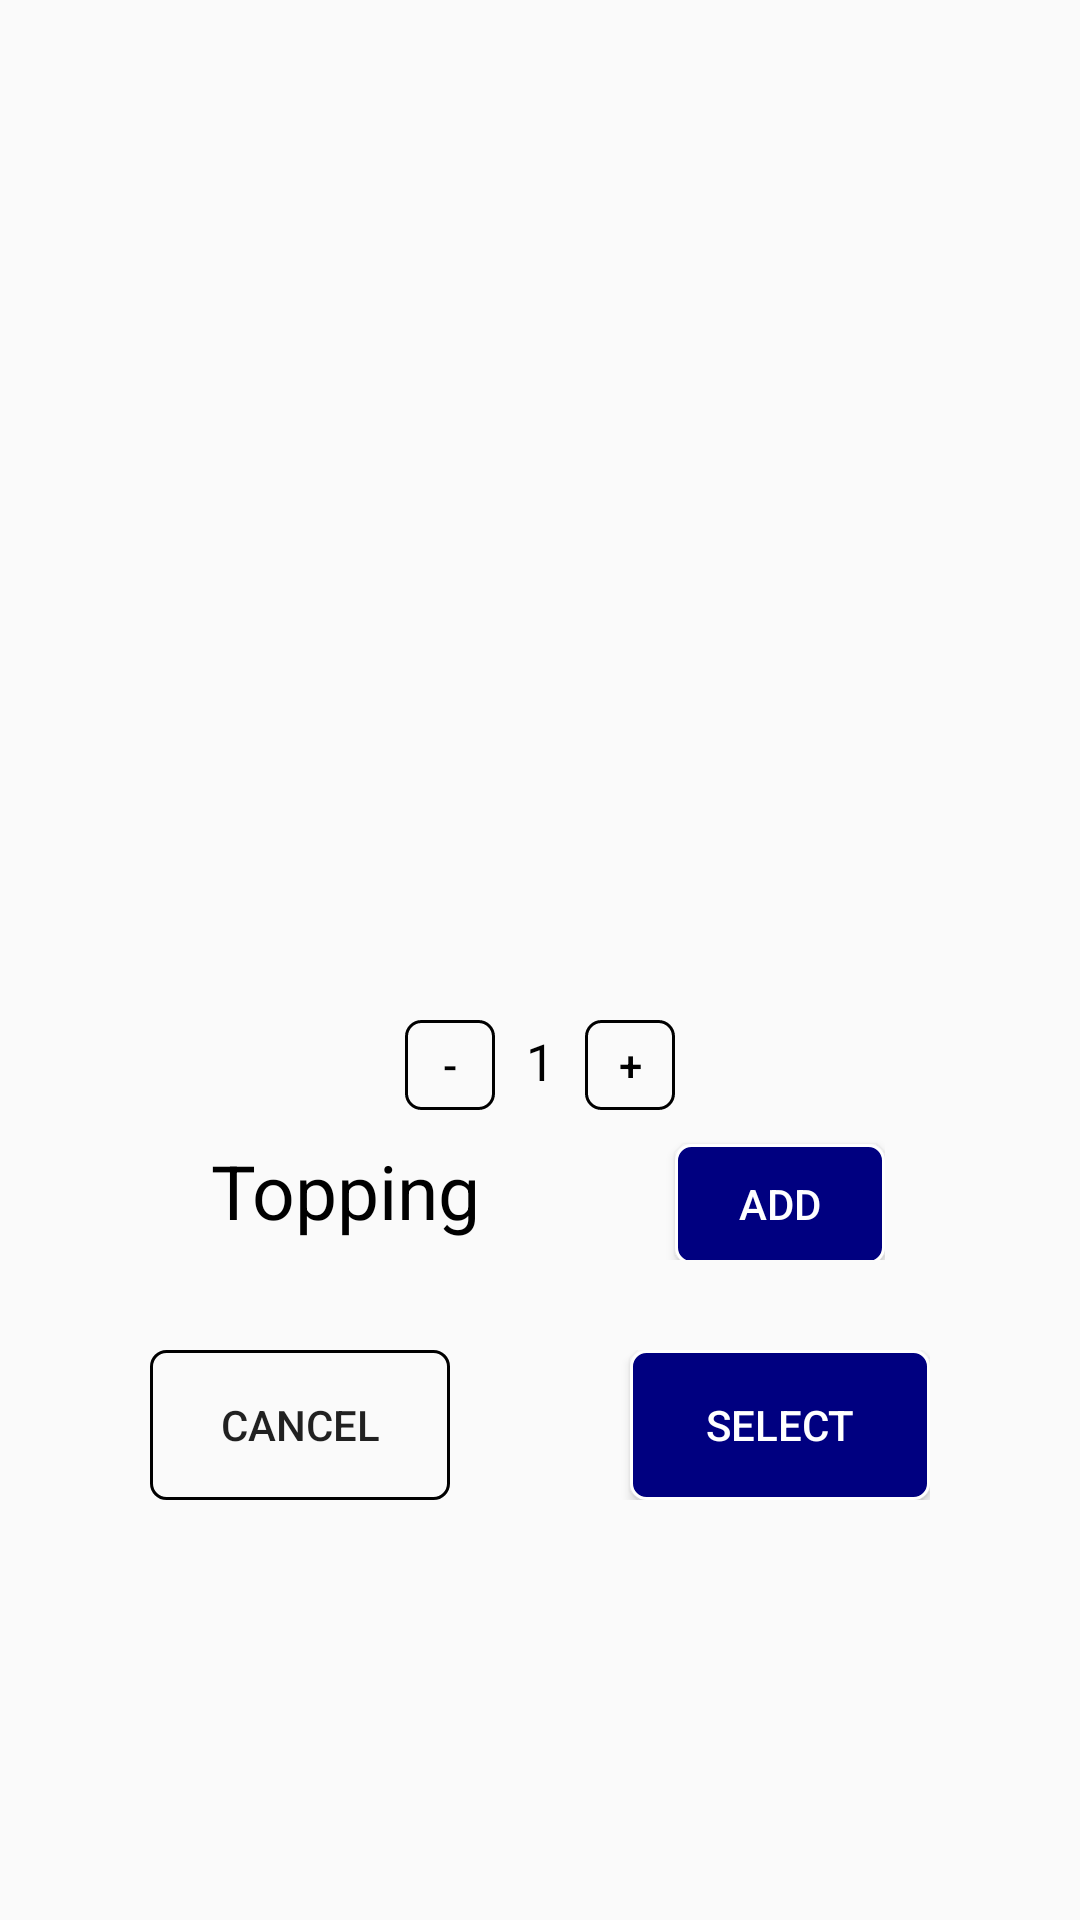

Layout XML and referenced resources for this Android screen:
<!-- AndroidManifest.xml: application theme Theme.Kiosk_ui_event -->
<!-- res/layout/clickmenu_fragment.xml -->
<?xml version="1.0" encoding="utf-8"?>
<androidx.constraintlayout.widget.ConstraintLayout xmlns:android="http://schemas.android.com/apk/res/android"
    xmlns:app="http://schemas.android.com/apk/res-auto"
    xmlns:tools="http://schemas.android.com/tools"
    android:layout_width="match_parent"
    android:layout_height="match_parent">

    <ImageView
        android:id="@+id/image"
        android:layout_width="200dp"
        android:layout_height="260dp"
        android:layout_gravity="center"
        android:src="@drawable/coffee1"
        app:layout_constraintEnd_toEndOf="parent"
        app:layout_constraintStart_toStartOf="parent"
        app:layout_constraintTop_toTopOf="parent" />

    <TextView
        android:id="@+id/menu_name"
        android:layout_width="150dp"
        android:layout_height="40dp"
        android:layout_gravity="center"
        android:textAlignment="center"
        android:textColor="#000000"
        android:textSize="30sp"
        app:layout_constraintEnd_toEndOf="parent"
        app:layout_constraintStart_toStartOf="parent"
        app:layout_constraintTop_toBottomOf="@+id/image" />

    <TextView
        android:id="@+id/cost"
        android:layout_width="150dp"
        android:layout_height="40dp"
        android:layout_gravity="center"
        android:textAlignment="center"
        android:textColor="#000000"
        android:textSize="30sp"
        app:layout_constraintEnd_toEndOf="parent"
        app:layout_constraintStart_toStartOf="parent"
        app:layout_constraintTop_toBottomOf="@+id/menu_name" />

    <LinearLayout
        android:id="@+id/linearLayout15"
        android:layout_width="wrap_content"
        android:layout_height="wrap_content"
        android:orientation="horizontal"
        app:layout_constraintEnd_toEndOf="parent"
        app:layout_constraintStart_toStartOf="parent"
        app:layout_constraintTop_toBottomOf="@+id/cost">

        <Button
            android:id="@+id/cups_minus_btn"
            android:layout_width="30dp"
            android:layout_height="30dp"
            android:background="@drawable/plusbtn_border"
            android:text="-"
            android:textAlignment="center"
            android:textColor="@color/black" />

        <TextView
            android:id="@+id/cups_count"
            android:layout_width="30dp"
            android:layout_height="30dp"
            android:textSize="17sp"
            android:text="1"
            android:textAlignment="center"
            android:textColor="@color/black" />

        <Button
            android:id="@+id/cups_plus_btn"
            android:layout_width="30dp"
            android:layout_height="30dp"
            android:background="@drawable/plusbtn_border"
            android:text="+"
            android:textAlignment="center"
            android:textColor="@color/black" />
    </LinearLayout>

    <LinearLayout
        android:id="@+id/linearLayout11"
        android:layout_width="wrap_content"
        android:layout_height="wrap_content"
        android:layout_gravity="center"
        android:orientation="horizontal"
        android:layout_marginTop="10dp"
        app:layout_constraintEnd_toEndOf="parent"
        app:layout_constraintStart_toStartOf="parent"
        app:layout_constraintTop_toBottomOf="@+id/linearLayout15">

        <TextView
            android:layout_width="100dp"
            android:layout_height="40dp"
            android:layout_marginRight="60dp"
            android:text="Topping"
            android:textAlignment="center"
            android:textColor="#000000"
            android:textSize="25sp" />

        <Button
            android:id="@+id/add_btn"
            android:layout_width="70dp"
            android:layout_height="40dp"
            android:background="@drawable/ediya_btn"
            android:text="Add"
            android:textColor="@color/white" />

    </LinearLayout>

    <LinearLayout
        android:layout_width="wrap_content"
        android:layout_height="wrap_content"
        android:layout_marginTop="30dp"
        android:orientation="horizontal"
        app:layout_constraintEnd_toEndOf="parent"
        app:layout_constraintStart_toStartOf="parent"
        app:layout_constraintTop_toBottomOf="@+id/linearLayout11">

        <Button
            android:id="@+id/cancel_btn"
            android:layout_width="100dp"
            android:layout_height="50dp"
            android:layout_marginRight="60dp"
            android:background="@drawable/plusbtn_border"
            android:text="cancel" />

        <Button
            android:id="@+id/select_btn"
            android:layout_width="100dp"
            android:layout_height="50dp"
            android:background="@drawable/ediya_btn"
            android:text="select"
            android:textColor="@color/white" />
    </LinearLayout>


</androidx.constraintlayout.widget.ConstraintLayout>

    
<!-- resources referenced by this layout -->
<resources>
  <color name="black">#FF000000</color>
  <color name="white">#FFFFFFFF</color>
  <!-- drawable ediya_btn (drawable) -->
  <?xml version="1.0" encoding="utf-8"?>
  <shape xmlns:android="http://schemas.android.com/apk/res/android"
      android:shape="rectangle">
  
      <corners
          android:radius="5dp"/>
      <solid
          android:color="@color/ediyacolor"/>
  
      <stroke
          android:width="1dp"
          android:color="#ffffff"/>
  </shape>
  <!-- drawable plusbtn_border (drawable) -->
  <?xml version="1.0" encoding="utf-8"?>
  <shape xmlns:android="http://schemas.android.com/apk/res/android"
      android:shape="rectangle">
  
  
  
  
  
  
  
  
  
      <stroke
          android:width="1dp"
          android:color="@android:color/black"/>
  
      <corners
          android:topLeftRadius="5dp"
          android:bottomRightRadius="5dp"
          android:bottomLeftRadius="5dp"
          android:topRightRadius="5dp"/>
  
  </shape>
  <style name="Theme.Kiosk_ui_event" parent="Theme.AppCompat.DayNight.DarkActionBar">
          
          <item name="colorPrimary">@color/purple_500</item>
          <item name="colorPrimaryVariant">@color/purple_700</item>
          <item name="colorOnPrimary">@color/white</item>
          
          <item name="colorSecondary">@color/teal_200</item>
          <item name="colorSecondaryVariant">@color/teal_700</item>
          <item name="colorOnSecondary">@color/black</item>
          
          <item name="android:statusBarColor" tools:targetApi="l">?attr/colorPrimaryVariant</item>
          
          <item name="windowActionBar">false</item>
          <item name="windowNoTitle">true</item>
      </style>
  <color name="ediyacolor">#000080</color>
  <color name="purple_500">#FF6200EE</color>
  <color name="purple_700">#FF3700B3</color>
  <color name="teal_200">#FF03DAC5</color>
  <color name="teal_700">#FF018786</color>
</resources>
